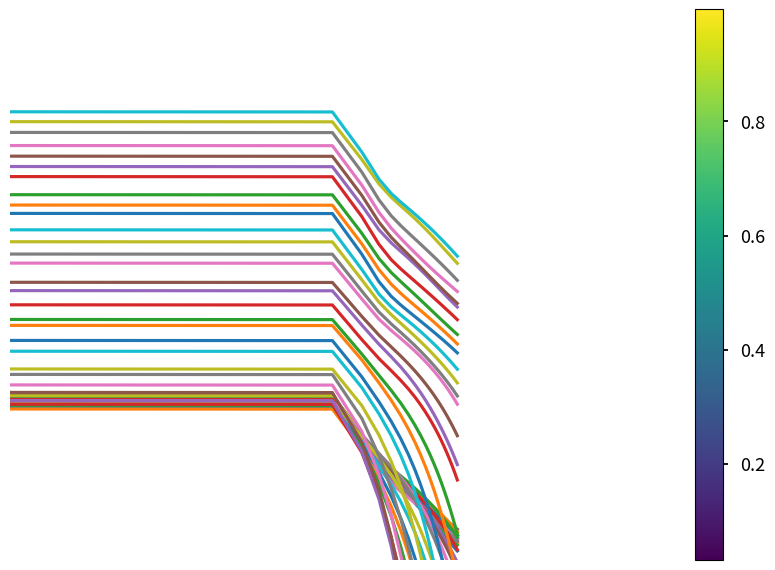

Generate this figure with matplotlib:
import scipy as sp
import numpy as np
import scipy.sparse as sparse
import scipy.sparse.linalg as sla
import matplotlib.pyplot as plt
plt.style.use('seaborn-v0_8-talk')

%matplotlib inline

def stencil_grid(S, grid):
    N_v = np.prod(grid)  # number of vertices in the mesh
    N_s = (S != 0).sum() # number of nonzero stencil entries

    # diagonal offsets
    diags = np.zeros(N_s, dtype=int)

    # compute index offset of each dof within the stencil
    strides = np.cumprod([1] + list(reversed(grid)))[:-1]
    indices = tuple(i.copy() for i in S.nonzero())
    for i, s in zip(indices, S.shape):
        i -= s // 2

    for stride, coords in zip(strides, reversed(indices)):
        diags += stride * coords

    data = S[S != 0].repeat(N_v).reshape(N_s, N_v)

    indices = np.vstack(indices).T

    # zero boundary connections
    for index, diag in zip(indices, data):
        diag = diag.reshape(grid)
        for n, i in enumerate(index):
            if i > 0:
                s = [slice(None)] * len(grid)
                s[n] = slice(0, i)
                s = tuple(s)
                diag[s] = 0
            elif i < 0:
                s = [slice(None)]*len(grid)
                s[n] = slice(i, None)
                s = tuple(s)
                diag[s] = 0

    # remove diagonals that lie outside matrix
    mask = abs(diags) < N_v
    if not mask.all():
        diags = diags[mask]
        data = data[mask]

    # sum duplicate diagonals
    if len(np.unique(diags)) != len(diags):
        new_diags = np.unique(diags)
        new_data = np.zeros((len(new_diags), data.shape[1]),
                            dtype=data.dtype)

        for dia, dat in zip(diags, data):
            n = np.searchsorted(new_diags, dia)
            new_data[n, :] += dat

        diags = new_diags
        data = new_data

    return sparse.dia_matrix((data, diags), shape=(N_v, N_v)).tocsr()

sten = np.zeros((3,3))
sten[[0,1,1,2],[1,0,2,1]] = -1
sten[1,1] = 4

A = stencil_grid(sten, (4,4))

def relaxJ(A, u, f, nu):
    n = A.shape[0]
    unew = u.copy()
    Dinv = sparse.spdiags(1./A.diagonal(), [0], n, n)
    omega = 4 / 5
    
    for i in range(nu):
        unew += omega * Dinv * (f - A * unew)

    return unew

def relaxGS(A, u, f, nu):
    n = A.shape[0]
    unew = u.copy()
    D = sparse.spdiags(A.diagonal(), [0], A.shape[0], A.shape[1], format='csr')
    E = -sparse.tril(A, -1)
    
    for i in range(nu):
        unew += sla.spsolve(D-E, f - A * unew)

    return unew

def interpolation1d(nc, nf):
    d = np.repeat([[1, 2, 1]], nc, axis=0).T
    I = np.zeros((3,nc), dtype=int)
    for i in range(nc):
        I[:,i] = [2*i, 2*i+1, 2*i+2]
    J = np.repeat([np.arange(nc)], 3, axis=0)
    P = sparse.coo_matrix(
        (d.ravel(), (I.ravel(), J.ravel()))
        ).tocsr()
    return 0.5 * P

def poissonop(n, epsilon=1):
    """
    Create a 2D operator from a stencil.
    """
    #sten = np.array([[0, -1, 0], [-1, 4, -1], [0, -1, 0]])
    sten = np.array([[ 0      ,           -1.,  0],
                     [-epsilon,  2+2*epsilon, -epsilon],
                     [0       ,           -1,  0]])
    A = stencil_grid(sten, (n, n))
    return A

relax = relaxJ

k = 7
n = 2**k - 1
nc = 2**(k-1) - 1
A = poissonop(n, epsilon=0.001)
X, Y = np.meshgrid(np.linspace(0,1,n),
                   np.linspace(0,1,n))

u = np.random.rand(n,n).ravel()
f = np.zeros((n,n)).ravel()
unew = relax(A, u, f, 20)

plt.pcolormesh(X, Y, unew.reshape((n,n)))
plt.axis('off')

k = 5
n = 2**k - 1
nc = 2**(k-1) - 1
A = poissonop(n, epsilon=0.001)
f = np.zeros((n,n)).ravel()
z = np.zeros((n,n))
for k1 in range(1,n+1):
    for k2 in range(1,n+1):
        v = np.outer(np.sin(np.arange(1,n+1) * k1 * np.pi / (n+1)),
                     np.sin(np.arange(1,n+1) * k2 * np.pi / (n+1)))
        v = v.ravel()
        nv0 = np.linalg.norm(v)
        m = 10
        v = relax(A, v, f, m)
        nv1 = np.linalg.norm(v)
        z[k1-1,k2-1] = (nv1 / nv0)**(1/m)

plt.pcolor(z)
plt.colorbar()
plt.xlabel('$k_1$')
plt.ylabel('$k_2$')

def twogrid(A, P, A1, u0, f0, nu):
    u0 = relax(A, u0, f0, nu)
    f1 = P.T * (f0 - A * u0)

    u1 = sla.spsolve(A1, f1)

    u0 = u0 + P * u1
    u0 = relax(A, u0, f0, nu)
    return u0

k = 5
n = 2**k - 1
nc = 2**(k-1) - 1
elist = np.logspace(-3,3,50)

m = 20
allres = np.zeros((len(elist),m))

for i, epsilon in enumerate(elist):
    u = np.random.rand(n*n)
    f = np.zeros((n,n)).ravel()
    A = (n+1)**2 * poissonop(n, epsilon=epsilon)
    P1d = interpolation1d(nc, n)
    P = sparse.kron(P1d, P1d).tocsr()
    A1 = P.T * A * P
    for j in range(m):
        u = twogrid(A, P, A1, u, f, 1)
        res = np.linalg.norm(f - A * u)
        allres[i,j] = res

for i in range(len(elist)):
    plt.semilogy(allres[i,:])
plt.xlabel('iterations')
plt.ylabel('norm of the residual')

factors = []
for i in range(len(elist)):    
    factor = (allres[i,-1] / allres[i,-5])**(1/5)
    factors.append(factor)

plt.semilogx(elist, factors, 'o')
plt.xlabel('$\epsilon$')
plt.ylabel('convergence factor')







